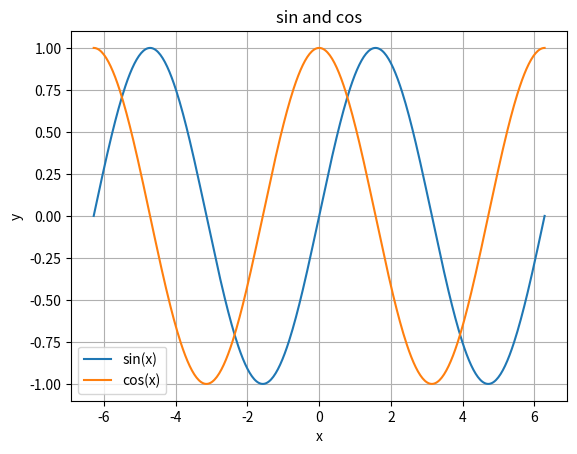

Here is the Python script that generated this plot:
import numpy as np
import matplotlib.pyplot as plt

# 400 evenly spaced x-values from -2pi to 2pi -> makes a smooth curve
x = np.linspace(-2 * np.pi, 2 * np.pi, 400)

plt.plot(x, np.sin(x), label="sin(x)")
plt.plot(x, np.cos(x), label="cos(x)")

plt.title("sin and cos")
plt.xlabel("x")
plt.ylabel("y")
plt.legend()      # shows the little box naming each curve
plt.grid(True)
plt.show()
